Image classification data set "image_machine_learning" (YoanBosko/TUBESAI on GitHub). Class labels (4): manusia AI, human real photo, pemandangan AI, landscape real photo.

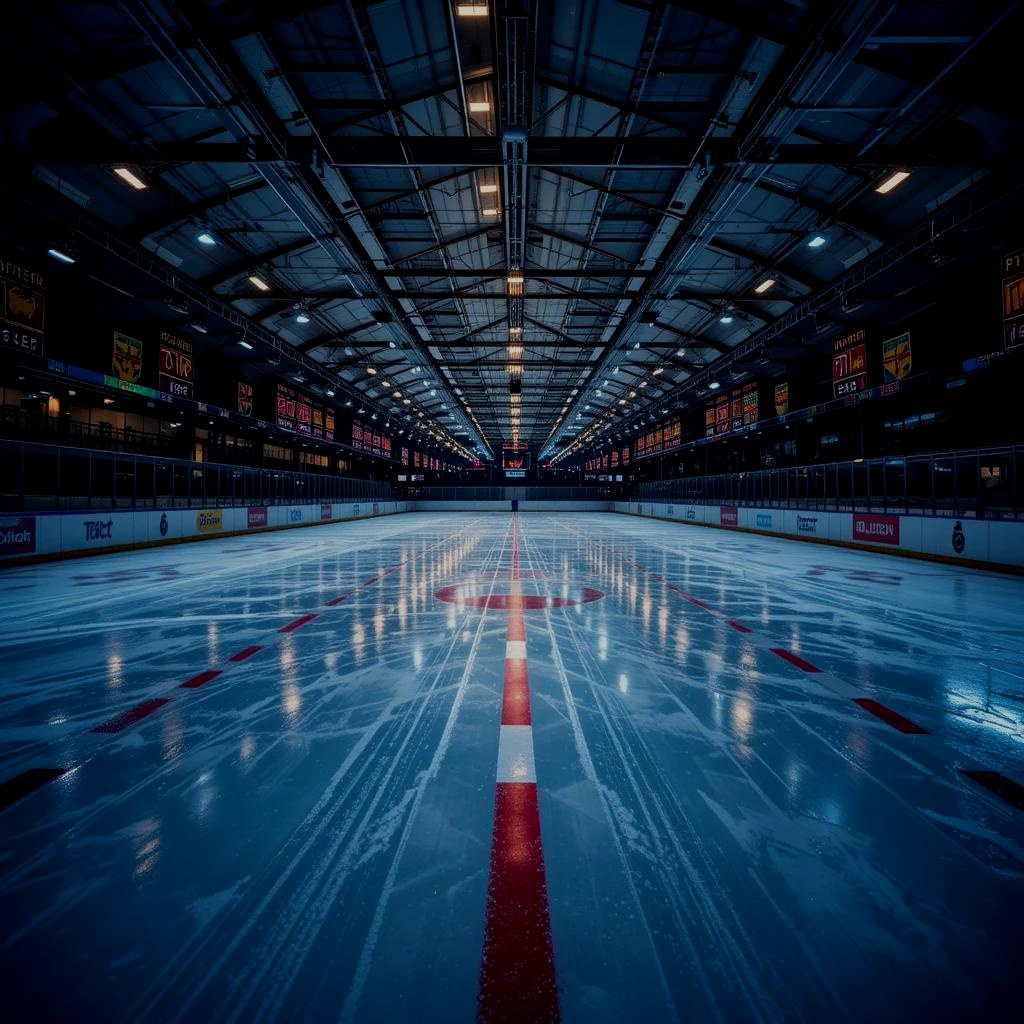
Label: pemandangan AI

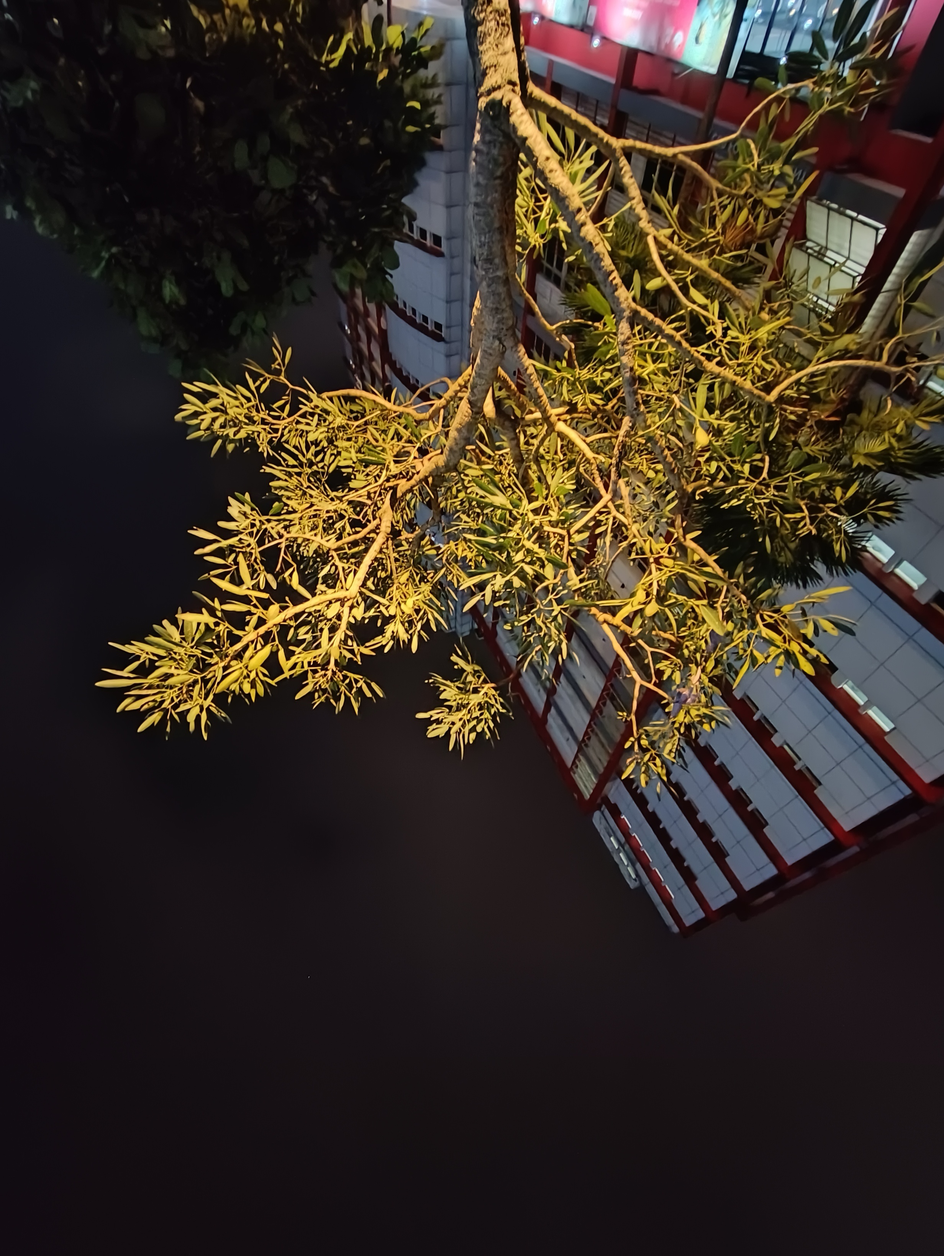
Label: landscape real photo

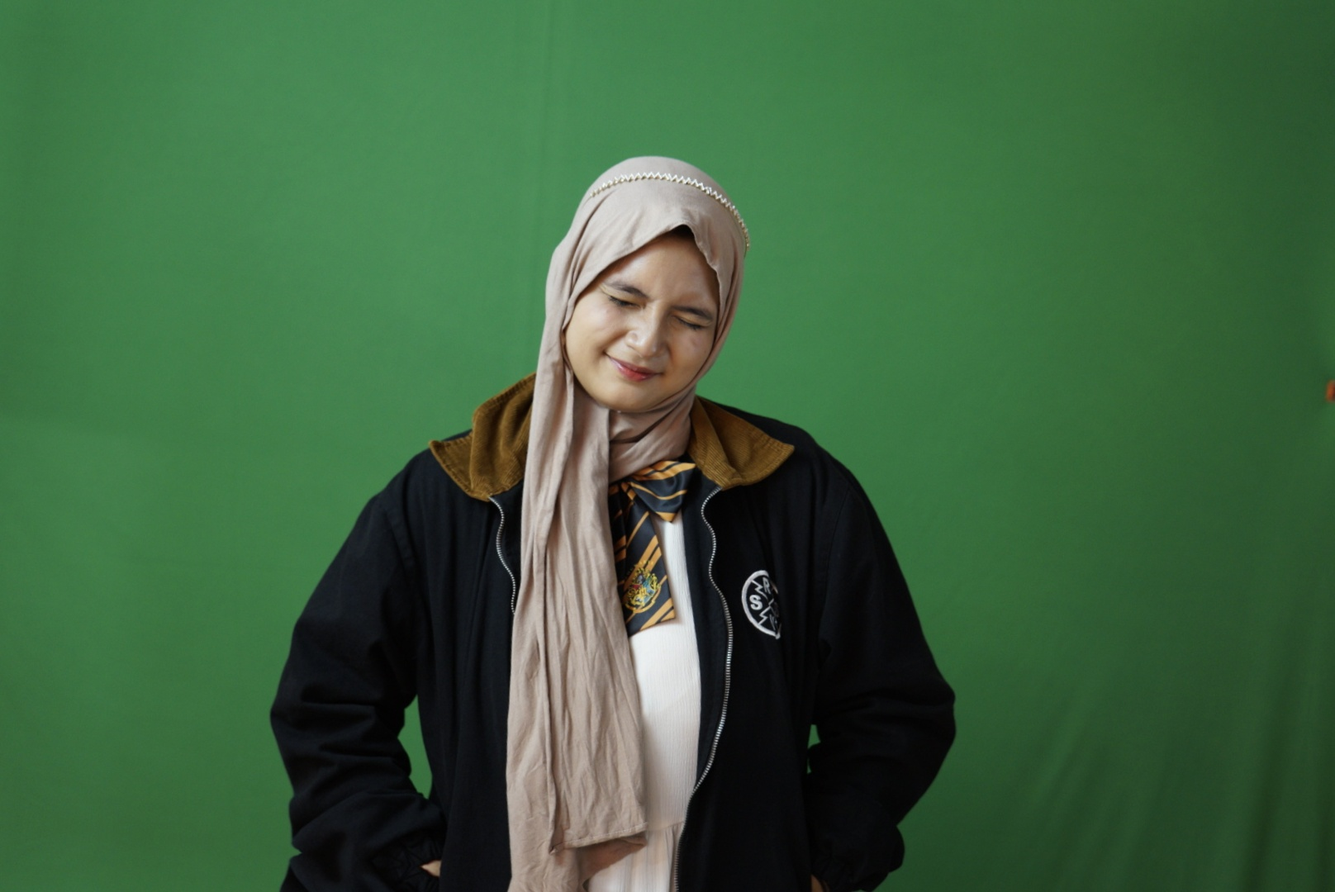
Label: human real photo

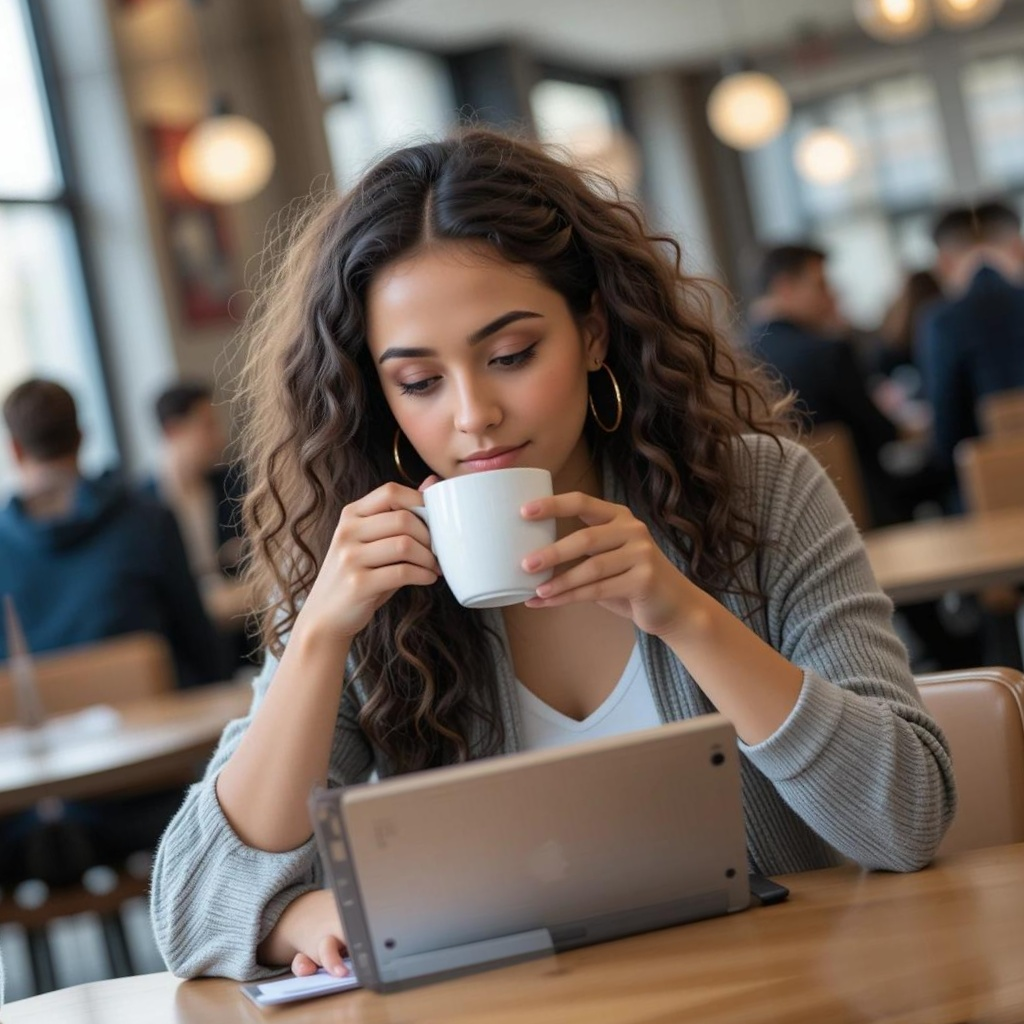
Label: manusia AI

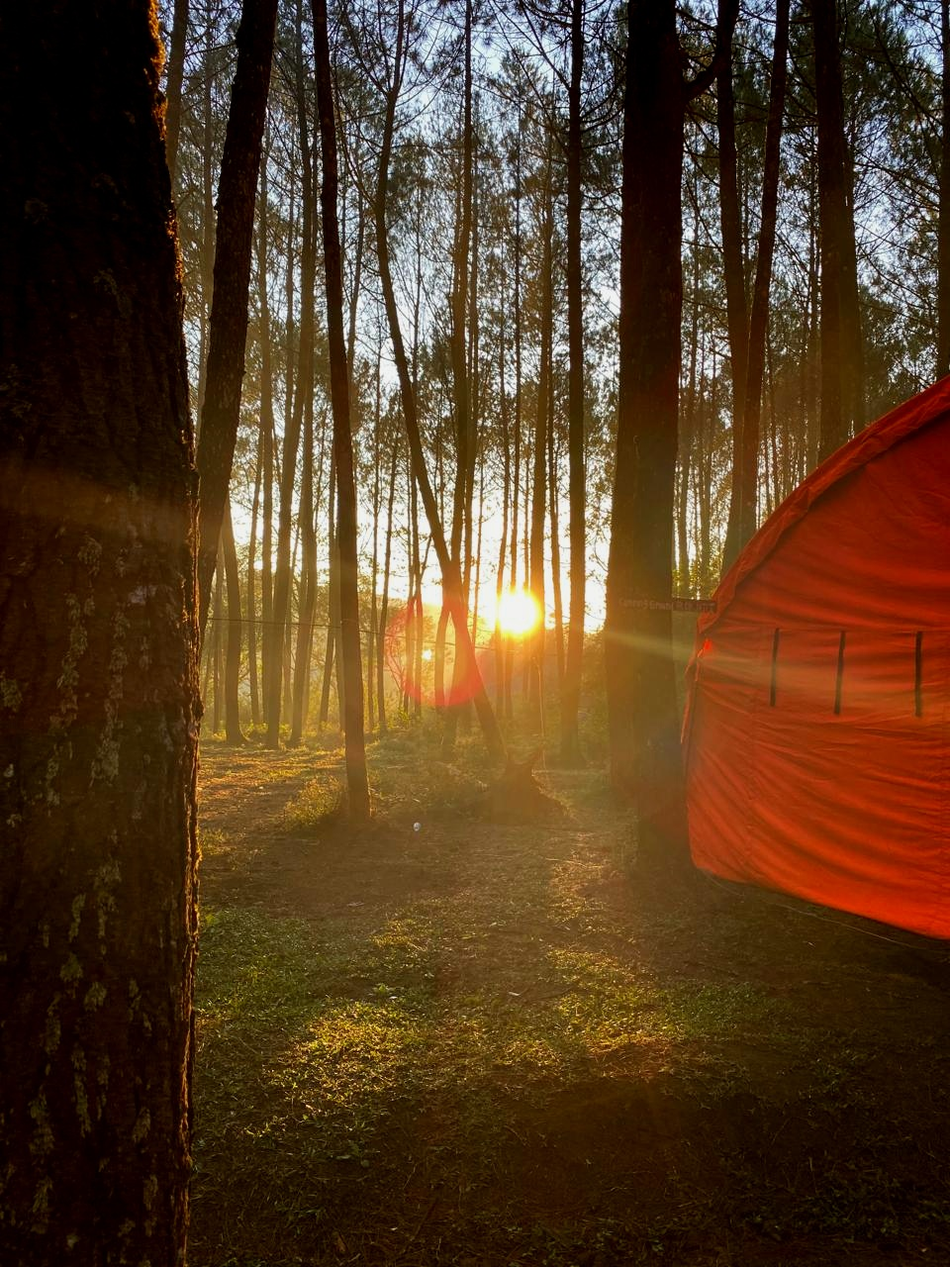
Label: landscape real photo

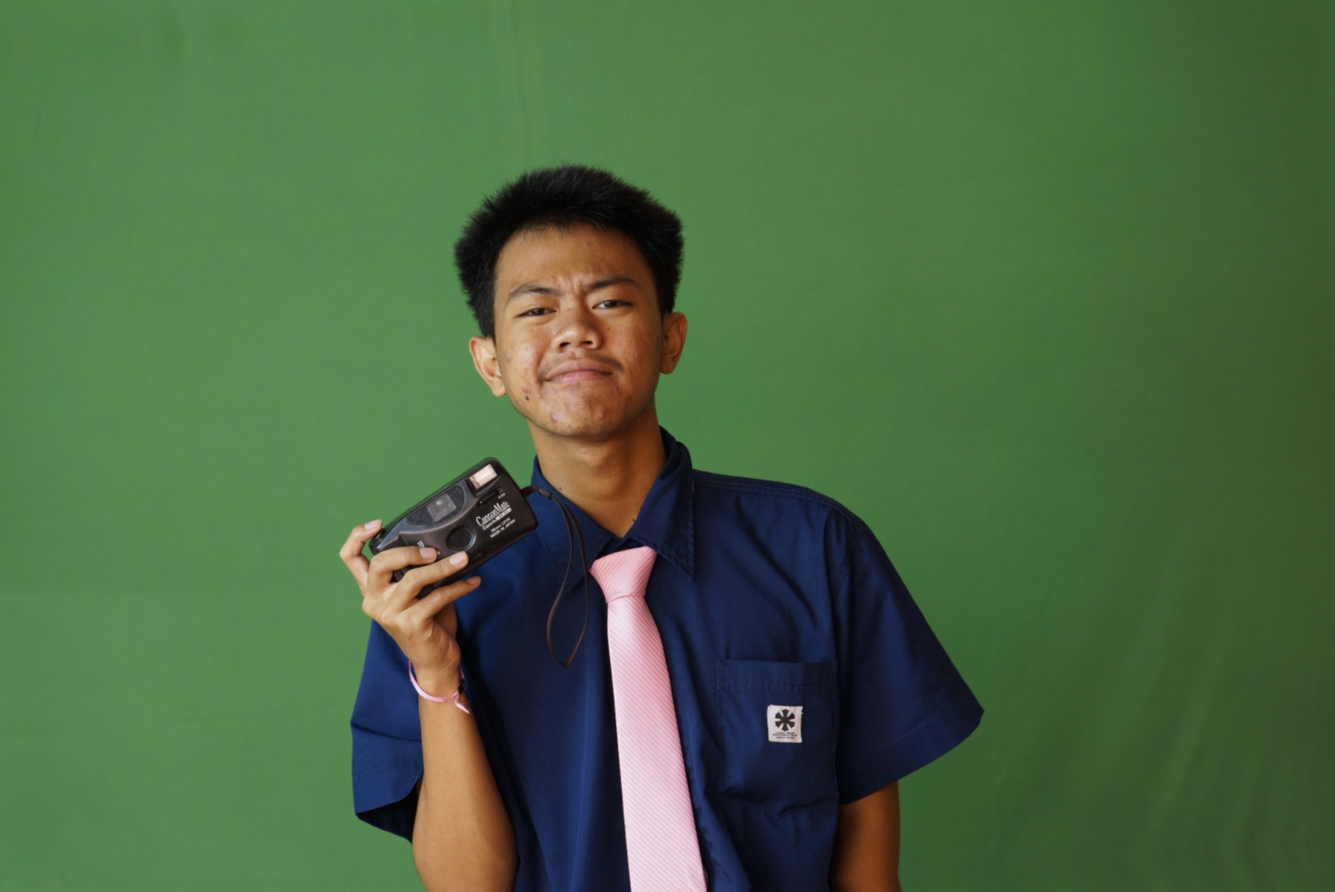
Label: human real photo
